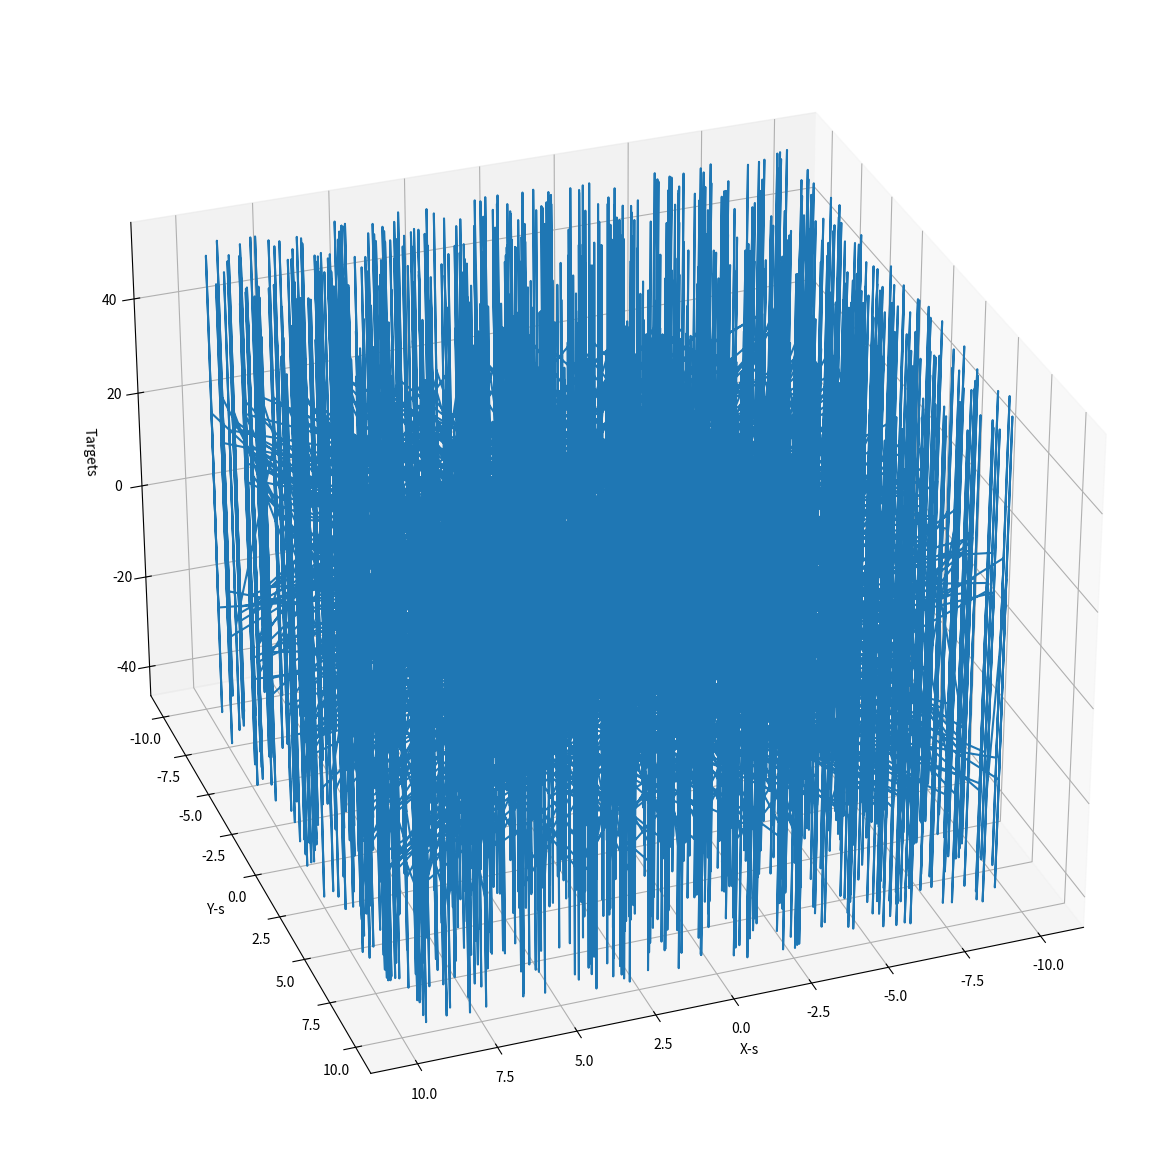
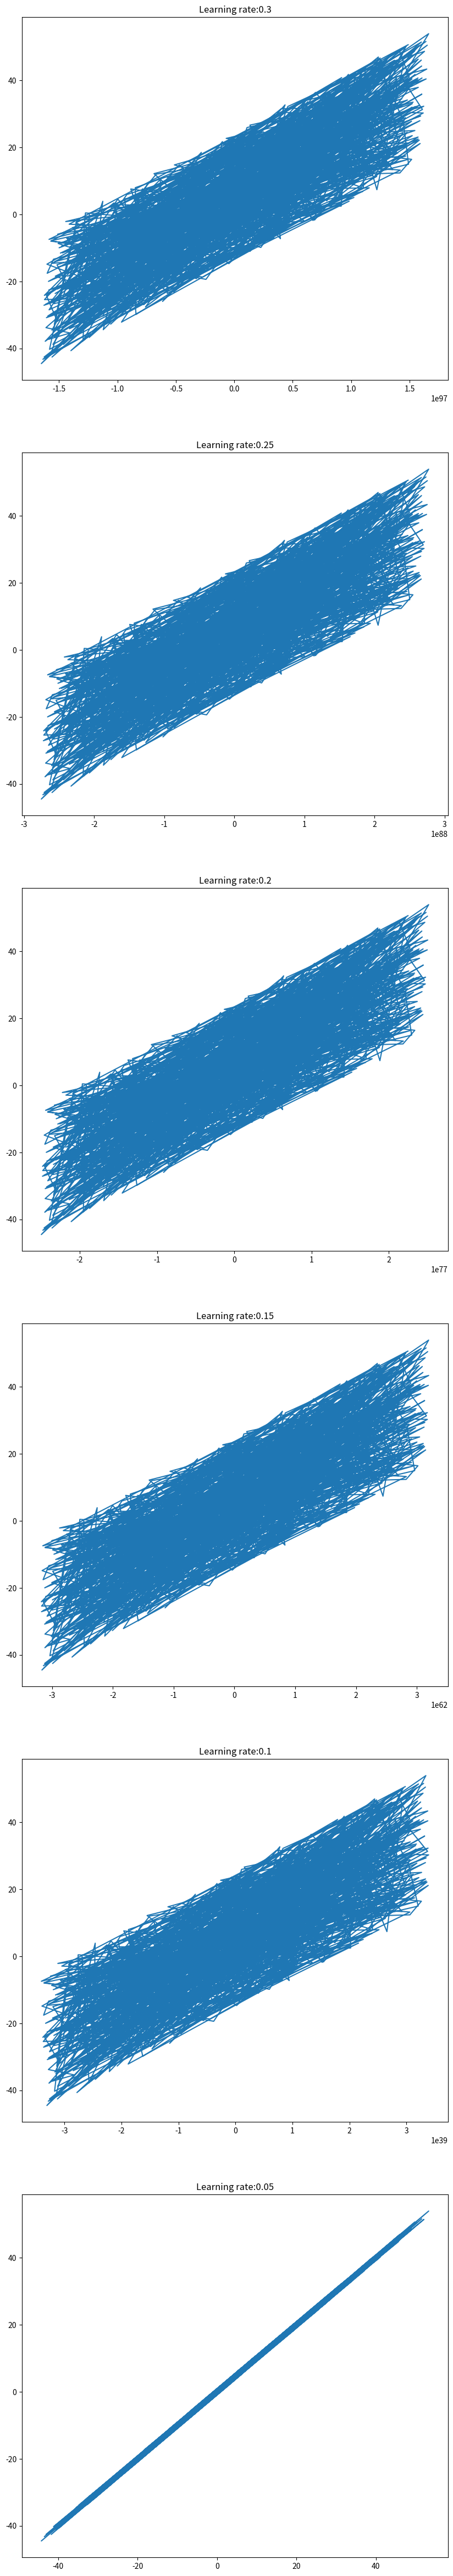
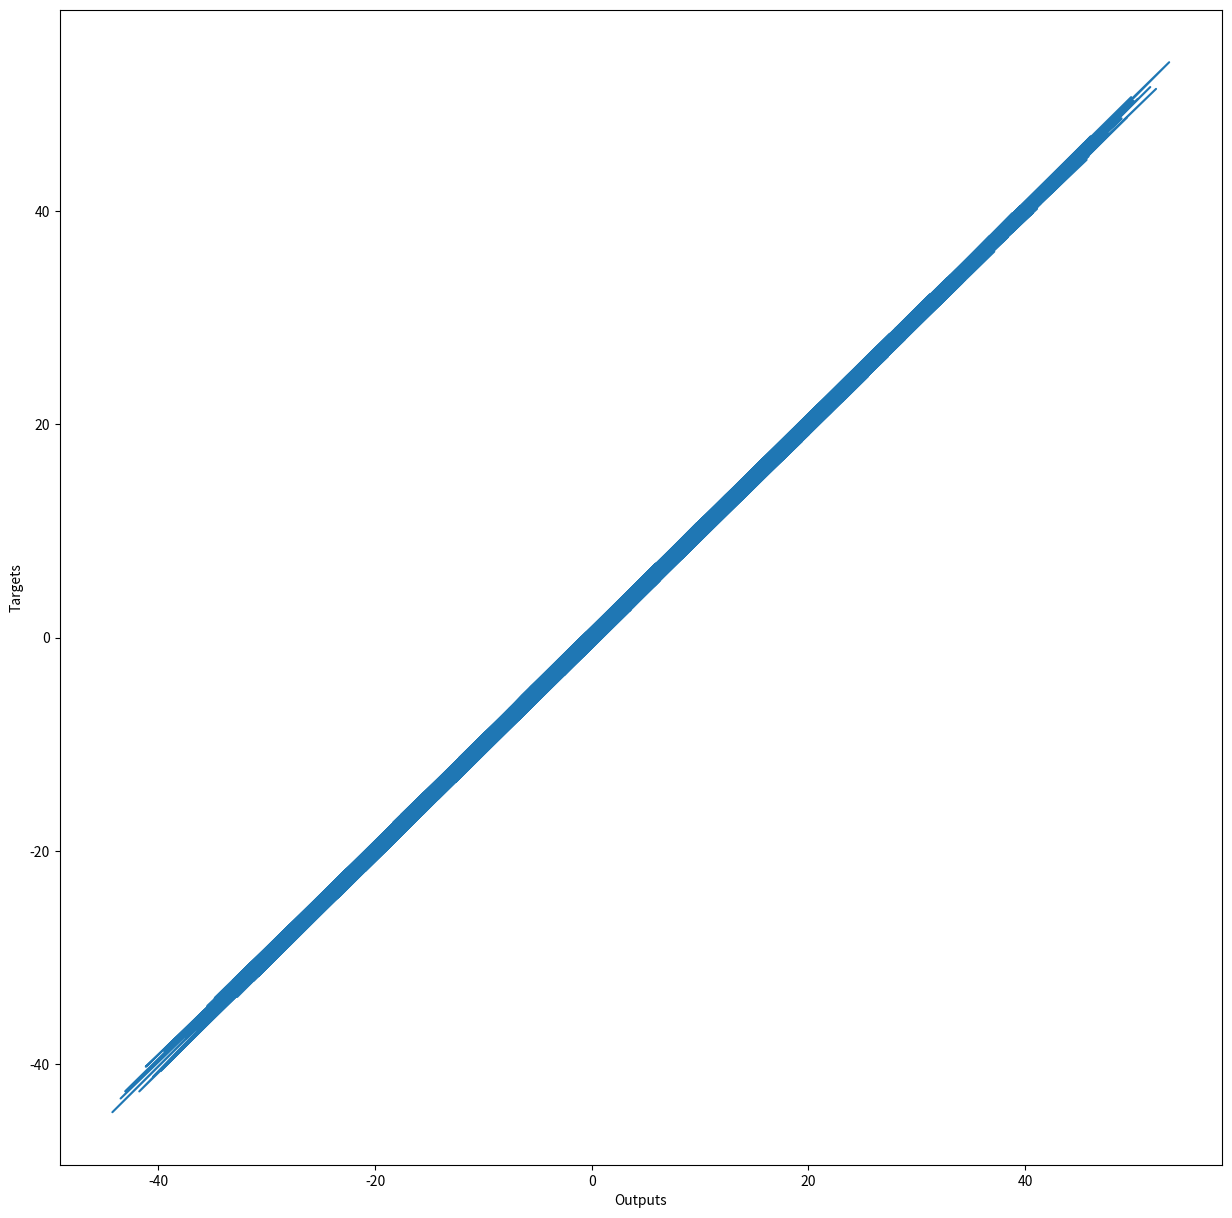

Write the Python code that produced these figures, in order.
#!/usr/bin/env python
# coding: utf-8

# # Imports

# In[ ]:


import numpy as np
import matplotlib.pyplot as plt
from mpl_toolkits.mplot3d import Axes3D


# # Generaring random data

# In[ ]:


# number of observations (i.e. records,rows) of our sample data
observations = 1000

# random vectors for Xs and Zs
xs = np.random.uniform(low=-10,high=10, size=(observations,1))
zs = np.random.uniform(-10,10,size=(observations,1))

# stacking 2 random data columns together
inputs = np.column_stack((xs,zs))

# checking resulting column shape
print ("Inputs matrix: ",inputs.shape)
print ("Inputs matrix sample: ",inputs)

# targets = f(x,z) = 2x + 3z + 5 + noise

noise = np.random.uniform(-1,1,(observations,1))

targets = 2*xs + 3*zs + 5 + noise

print ("Targets matrix: ",targets.shape)
print ("Targets matrix sample: ",targets[:5])


# # Visualizing random data 

# In[ ]:


targets = targets.reshape(observations,)
fig = plt.figure(figsize=(15,15))
ax = fig.add_subplot(111, projection='3d')
ax.plot(xs,zs,targets)
ax.set_xlabel('X-s')
ax.set_ylabel('Y-s')
ax.set_zlabel('Targets')
ax.view_init(azim=70)
plt.show()
targets = targets.reshape(observations,1)


# # Variables for weights and biases

# In[ ]:


# initial range for weights and biases
init_range = 0.01

weights = np.random.uniform(-init_range,init_range,size=(2,1))
biases = np.random.uniform(-init_range,init_range,size=1)


# # Machine learning

# ## Loss function

# In[ ]:


# etas for performing grad descent
#learning_rates = [0.1,]
fig=plt.figure(figsize=(10,60))


w = np.random.uniform(-init_range,init_range,size=(2,1))
b = np.random.uniform(-init_range,init_range,size=1)

learning_rates = [round(i/20,3) for i in range(1,7)][::-1]

for n,z in enumerate(learning_rates):
    weights = w
    biases = b
    for i in range(100):
        outputs = np.dot(inputs,weights) + biases
        deltas = outputs - targets
        loss = np.sum(deltas ** 2) / 2 / observations
        deltas_scaled = deltas/observations
        weights = weights - z * np.dot(inputs.T,deltas_scaled)
        biases = biases - z * np.sum(deltas_scaled)
    ax=fig.add_subplot(len(learning_rates),1,n+1)
    ax.plot(outputs,targets)
    ax.set_title("Learning rate:"+str(z))

#print (weights,biases)
#print (outputs,targets)

        
#ax = fig.add_subplot()
#plt.plot(outputs,targets)


# ## Found weights and biases

# In[ ]:


print (weights,biases)


# # Plotting the diff

# In[ ]:


fig = plt.figure(figsize=(15,15))
plt.plot (outputs,targets)
plt.xlabel('Outputs')
plt.ylabel('Targets')
plt.show()

